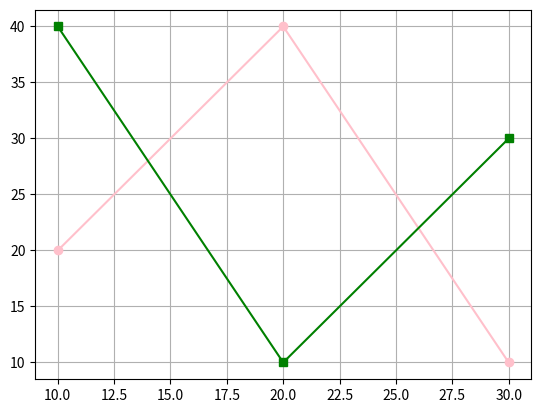

Write the Python code that produced this figure.
import matplotlib.pyplot as plt
import numpy as np


x = np.array([10, 20 , 30])
y = np.array([20, 40, 10])
m = np.array([10, 20 , 30])
n = np.array([40, 10, 30])


plt.plot(x , y , marker='o' , color = 'pink')
plt.plot(m, n, marker='s', color='green', label='Línea 2') 
plt.grid(True)
plt.show()